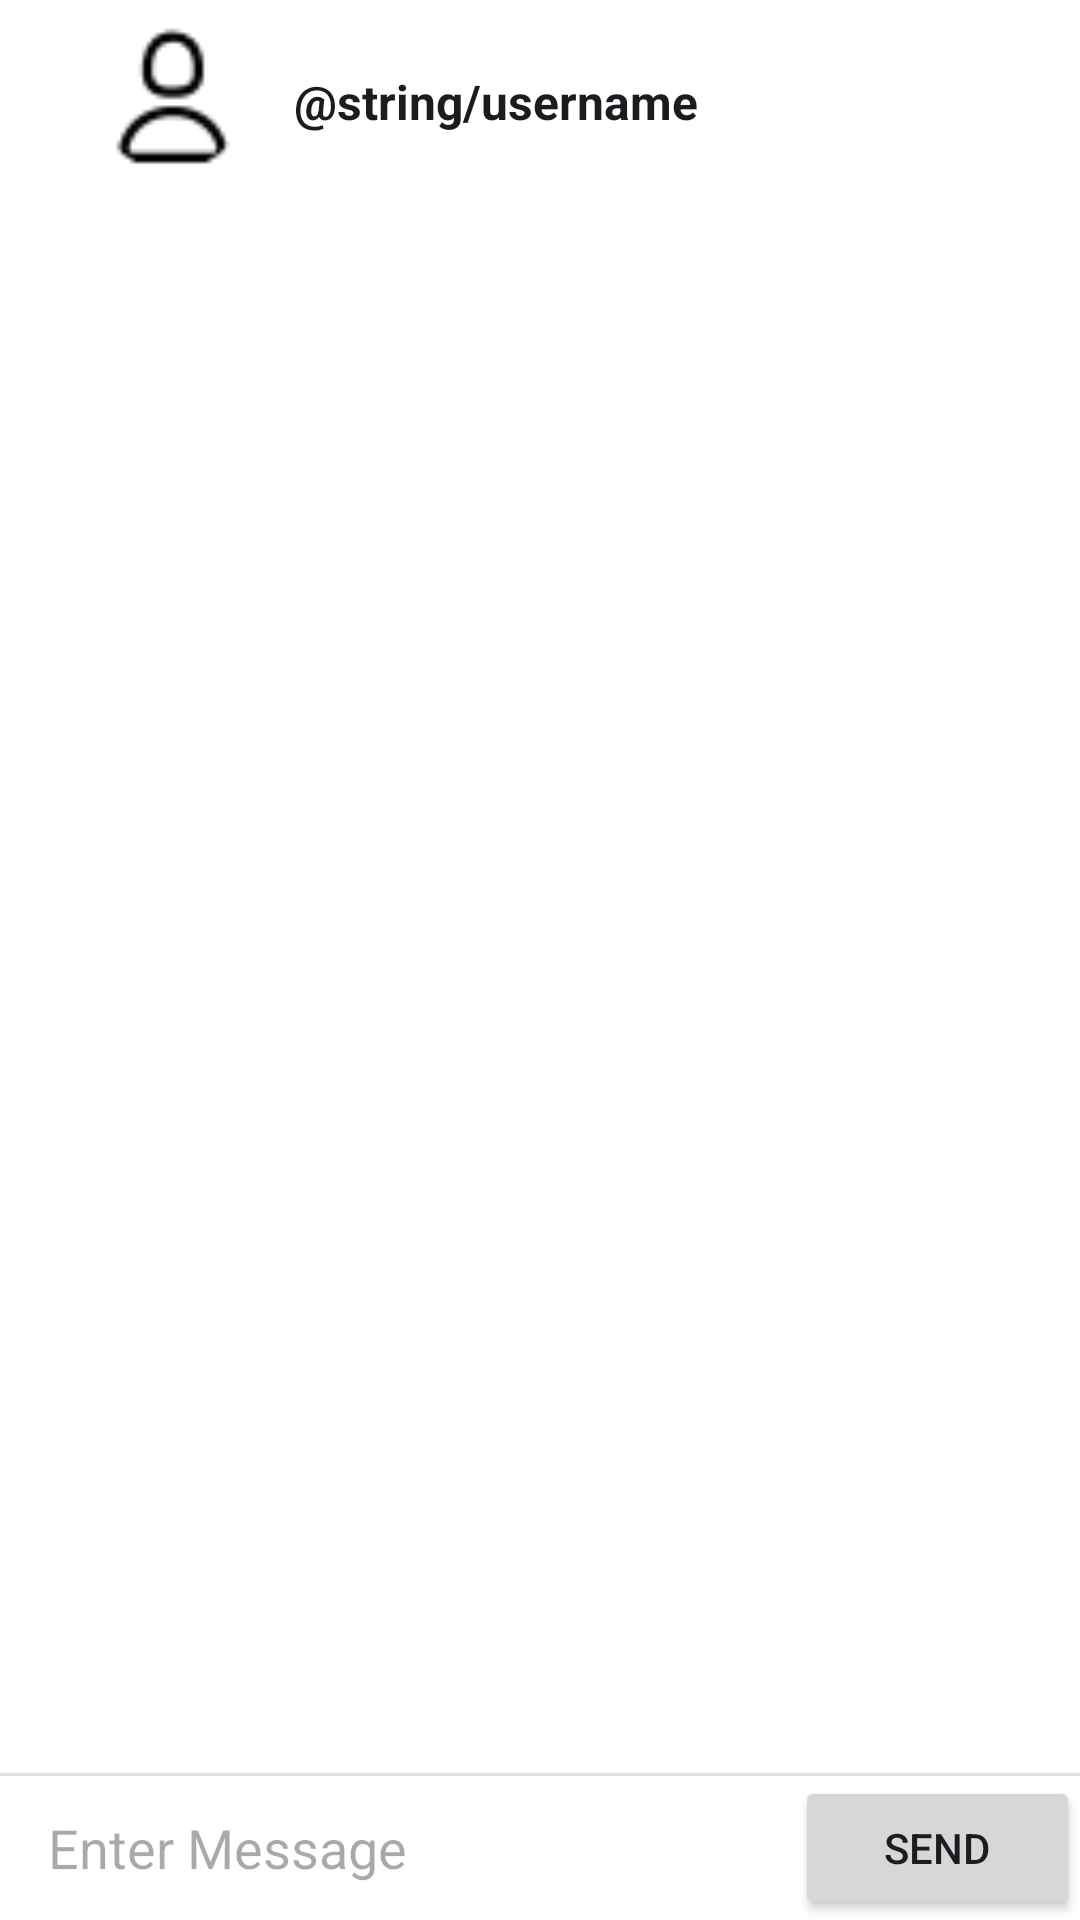

Layout XML and referenced resources for this Android screen:
<!-- AndroidManifest.xml: application theme Theme.StudentArena -->
<!-- res/layout/activity_chat.xml -->
<?xml version="1.0" encoding="utf-8"?>
<androidx.constraintlayout.widget.ConstraintLayout xmlns:android="http://schemas.android.com/apk/res/android"
    xmlns:app="http://schemas.android.com/apk/res-auto"
    xmlns:tools="http://schemas.android.com/tools"
    android:background="@color/white"
    android:layout_width="match_parent"
    android:layout_height="match_parent"
    tools:context=".ChatActivity">


    <androidx.appcompat.widget.Toolbar
        android:id="@+id/layout_group_chat"
        android:layout_width="0dp"
        android:layout_height="wrap_content"
        android:background="@color/white"
        android:fitsSystemWindows="true"
        android:minHeight="?attr/actionBarSize"
        android:theme="?attr/actionBarTheme"
        app:layout_constraintEnd_toEndOf="parent"
        app:layout_constraintStart_toStartOf="parent"
        app:layout_constraintTop_toTopOf="parent">

        <androidx.constraintlayout.widget.ConstraintLayout
            android:layout_width="match_parent"
            android:layout_height="match_parent"
            android:fitsSystemWindows="true">

            <TextView
                android:id="@+id/tvChatUsername"
                android:layout_width="wrap_content"
                android:layout_height="wrap_content"
                android:layout_marginStart="16dp"
                android:layout_marginTop="16dp"
                android:text="@string/username"
                android:textAppearance="@style/TextAppearance.AppCompat.Large"
                android:textSize="16sp"
                android:textStyle="bold"
                app:layout_constraintStart_toEndOf="@+id/chatProfileImage"
                app:layout_constraintTop_toTopOf="parent" />

            <ImageView
                android:id="@+id/chatProfileImage"
                android:layout_width="50dp"
                android:layout_height="50dp"
                android:layout_marginStart="16dp"
                app:layout_constraintEnd_toStartOf="@+id/tvMessage"
                app:layout_constraintStart_toStartOf="parent"
                app:layout_constraintTop_toTopOf="parent"
                app:srcCompat="@drawable/ic_vector_rounded_person" />

        </androidx.constraintlayout.widget.ConstraintLayout>

    </androidx.appcompat.widget.Toolbar>

    <androidx.recyclerview.widget.RecyclerView
        android:id="@+id/rvChat"
        android:layout_width="match_parent"
        android:layout_height="match_parent"
        android:layout_marginBottom="16dp"
        app:layout_constrainedHeight="true"
        app:layout_constraintBottom_toTopOf="@+id/tvIndicator"
        app:layout_constraintTop_toBottomOf="@+id/layout_group_chat" />

    <TextView
        android:id="@+id/tvIndicator"
        android:layout_width="wrap_content"
        android:layout_height="wrap_content"
        android:layout_marginStart="16dp"
        android:visibility="gone"
        app:layout_constraintBottom_toTopOf="@id/view"
        app:layout_constraintStart_toStartOf="parent" />

    <View
        android:id="@+id/view"
        android:layout_width="match_parent"
        android:layout_height="1dp"
        android:background="#e0e0e0"
        app:layout_constraintBottom_toTopOf="@+id/layout_chatbox" />

    <RelativeLayout
        android:id="@+id/layout_chatbox"
        android:layout_width="match_parent"
        android:layout_height="wrap_content"
        app:layout_constraintBottom_toBottomOf="parent"
        app:layout_constraintStart_toStartOf="parent">


        <EditText
            android:id="@+id/etMessage"
            android:layout_width="match_parent"
            android:layout_height="wrap_content"
            android:layout_centerVertical="true"
            android:layout_marginStart="16dp"
            android:layout_toStartOf="@+id/ibSend"
            android:background="@android:color/transparent"
            android:hint="Enter Message"
            android:inputType="text"
            android:maxLines="6"
            tools:ignore="Autofill" />

        <Button
            android:id="@+id/ibSend"
            android:layout_width="95dp"
            android:layout_height="48dp"
            android:layout_alignParentEnd="true"
            android:text="Send"
            app:layout_constraintBottom_toBottomOf="parent"
            app:layout_constraintEnd_toEndOf="parent" />

    </RelativeLayout>

</androidx.constraintlayout.widget.ConstraintLayout>
<!-- resources referenced by this layout -->
<resources>
  <color name="white">#FFFFFFFF</color>
  <!-- drawable ic_vector_rounded_person: png bitmap (drawable-v24, 787 bytes) -->
  <style name="Theme.StudentArena" parent="Theme.Material3.DayNight.NoActionBar">
          
          <item name="colorPrimary">@color/purple_500</item>
          <item name="colorPrimaryVariant">#8C9DDF</item>
          <item name="colorOnPrimary">@color/white</item>
          
          <item name="colorSecondary">@color/teal_200</item>
          <item name="colorSecondaryVariant">@color/teal_700</item>
          <item name="colorOnSecondary">@color/black</item>
          
          <item name="android:statusBarColor" tools:targetApi="l">?attr/colorPrimaryVariant</item>
          
      </style>
  <color name="purple_500">#FF6200EE</color>
  <color name="teal_200">#FF03DAC5</color>
  <color name="teal_700">#FF018786</color>
  <color name="black">#FF000000</color>
</resources>
